Run: headless pygame with SDL's dummy video driver; simulated clock (each Clock.tick advances the game by its frame time, no real sleeping); random seed 0; keys injected as events and as key.get_pressed() state; no mouse input.
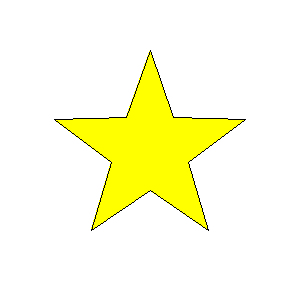
Frame 1 of 4 · flips 1–60 · no input
Frame 2 of 4 · flips 61–180 · tapped SPACE, RETURN · held RIGHT (→), D · screen unchanged from frame 1, image omitted
Frame 3 of 4 · flips 181–300 · held DOWN (↓), S · screen unchanged from frame 2, image omitted
Frame 4 of 4 · flips 301–420 · held LEFT (←), A, UP (↑), W · screen unchanged from frame 3, image omitted

The pygame program that drew these frames:

import pygame as pg, math

WIDTH, HEIGHT = 300, 300
FPS = 60
class Star(pg.sprite.Sprite):
    def __init__(self,x,y,radius1,radius2,num):
        super().__init__()
        self.image = pg.Surface((radius1*2,radius1*2), pg.SRCALPHA)
        vertices = []
        for i in range(num*2):
            if i%2 == 0:
                radius = radius1
            else:
                radius = radius2
            angle = math.radians(360/(num*2)*i-90)
            px = radius1 + radius * math.cos(angle)
            py = radius1 + radius * math.sin(angle)
            vertices.append([px,py])
        pg.draw.polygon(self.image, (255,255,0), vertices)
        pg.draw.polygon(self.image, (0,0,0), vertices,1)
        self.rect = self.image.get_rect(center=(x, y))

pg.init()
screen = pg.display.set_mode((WIDTH, HEIGHT))
pg.display.set_caption('n芒星を描く')
clock = pg.time.Clock()

all_sprites = pg.sprite.Group()
all_sprites.add(Star(WIDTH/2,HEIGHT/2,100,40,5))

running = True
while running:
    for event in pg.event.get():
        if event.type == pg.QUIT:
            running = False

    all_sprites.update()
    screen.fill(pg.Color('white'))
    all_sprites.draw(screen)

    pg.display.update()
    clock.tick(FPS)

pg.quit()
